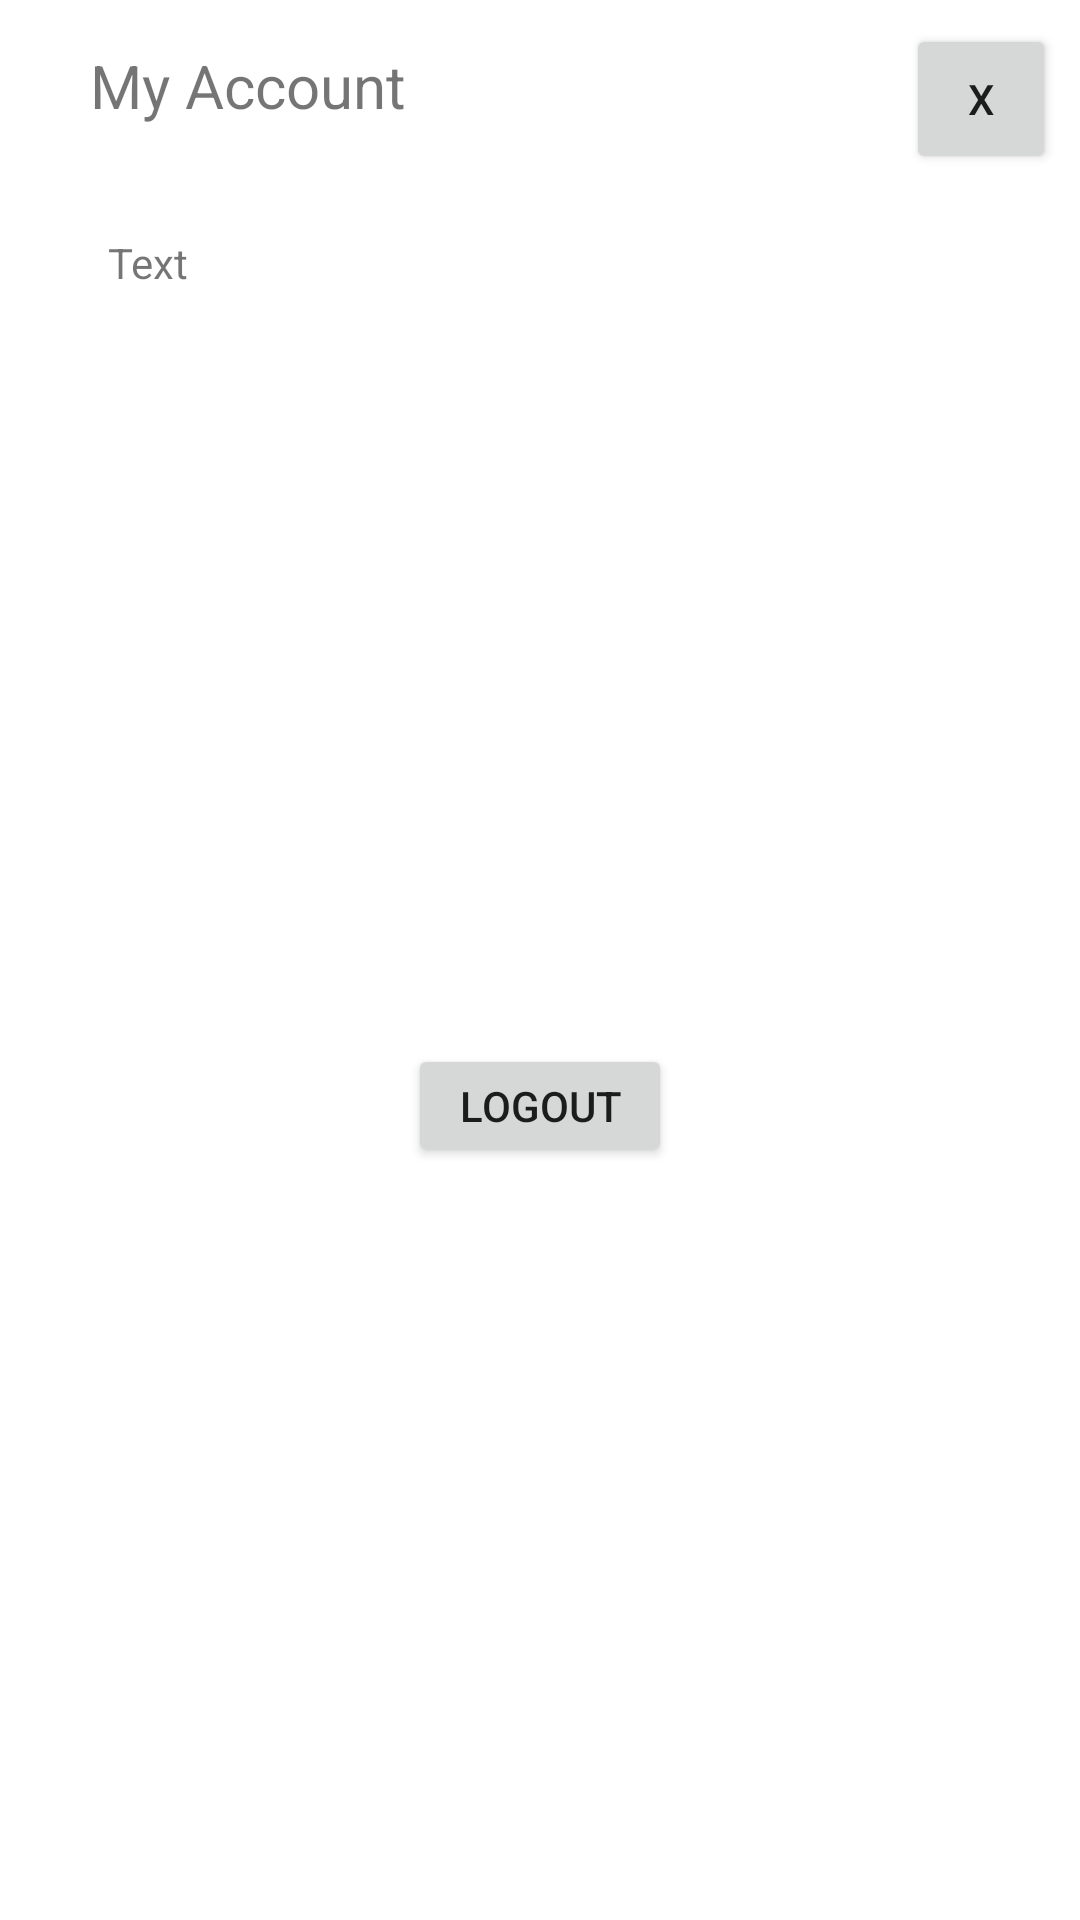

Produce the Android XML layout that renders to this screen, including the resource entries it uses.
<!-- AndroidManifest.xml: application theme Theme.WorkPet -->
<!-- res/layout/popup_settings_myaccount.xml -->
<?xml version="1.0" encoding="utf-8"?>
<androidx.constraintlayout.widget.ConstraintLayout xmlns:android="http://schemas.android.com/apk/res/android"
    xmlns:tools="http://schemas.android.com/tools"
    android:layout_width="match_parent"
    android:layout_height="match_parent"
    xmlns:app="http://schemas.android.com/apk/res-auto"
    android:orientation="vertical">

    <Button
        android:id="@+id/back"
        android:layout_width="50dp"
        android:layout_height="50dp"
        android:layout_marginTop="8dp"
        android:layout_marginRight="8dp"
        android:text="X"
        app:layout_constraintRight_toRightOf="parent"
        app:layout_constraintTop_toTopOf="parent" />

    <TextView
        android:id="@+id/title"
        android:text="My Account"
        android:layout_marginTop="15dp"
        android:layout_marginLeft="30dp"
        android:textSize="20sp"
        app:layout_constraintLeft_toLeftOf="parent"
        app:layout_constraintTop_toTopOf="parent"
        android:layout_height="wrap_content"
        android:layout_width="wrap_content"/>

    <TextView
        android:id="@+id/text"
        android:text="Text"
        android:layout_width="0dp"
        android:layout_height="wrap_content"
        android:layout_marginTop="20dp"
        android:layout_marginBottom="8dp"
        app:layout_constraintHorizontal_bias="0.5"
        app:layout_constraintTop_toBottomOf="@+id/back"
        app:layout_constraintLeft_toLeftOf="parent"
        app:layout_constraintRight_toRightOf="parent"
        app:layout_constraintWidth_percent=".8" />

    <Button
        android:id="@+id/logoutbutton"
        android:text="Logout"
        android:layout_width="wrap_content"
        android:layout_height="41dp"
        android:layout_marginTop="15dp"
        android:layout_marginBottom="15dp"
        app:layout_constraintTop_toBottomOf="@+id/text"
        app:layout_constraintLeft_toLeftOf="parent"
        app:layout_constraintRight_toRightOf="parent"
        app:layout_constraintBottom_toBottomOf="parent"
        tools:ignore="MissingConstraints" />

</androidx.constraintlayout.widget.ConstraintLayout>
<!-- resources referenced by this layout -->
<resources>
  <style name="Theme.WorkPet" parent="Theme.MaterialComponents.DayNight.DarkActionBar">
          
          <item name="colorPrimary">@color/tint</item>
          <item name="colorPrimaryVariant">@color/tint</item>
          <item name="colorOnPrimary">@color/black</item>
          
          <item name="colorSecondary">@color/teal_200</item>
          <item name="colorSecondaryVariant">@color/teal_700</item>
          <item name="colorOnSecondary">@color/black</item>
          
          <item name="android:statusBarColor">?attr/colorPrimaryVariant</item>
          
      </style>
  <color name="tint">#D4C1C1</color>
  <color name="black">#FF000000</color>
  <color name="teal_200">#FF03DAC5</color>
  <color name="teal_700">#FF018786</color>
</resources>
